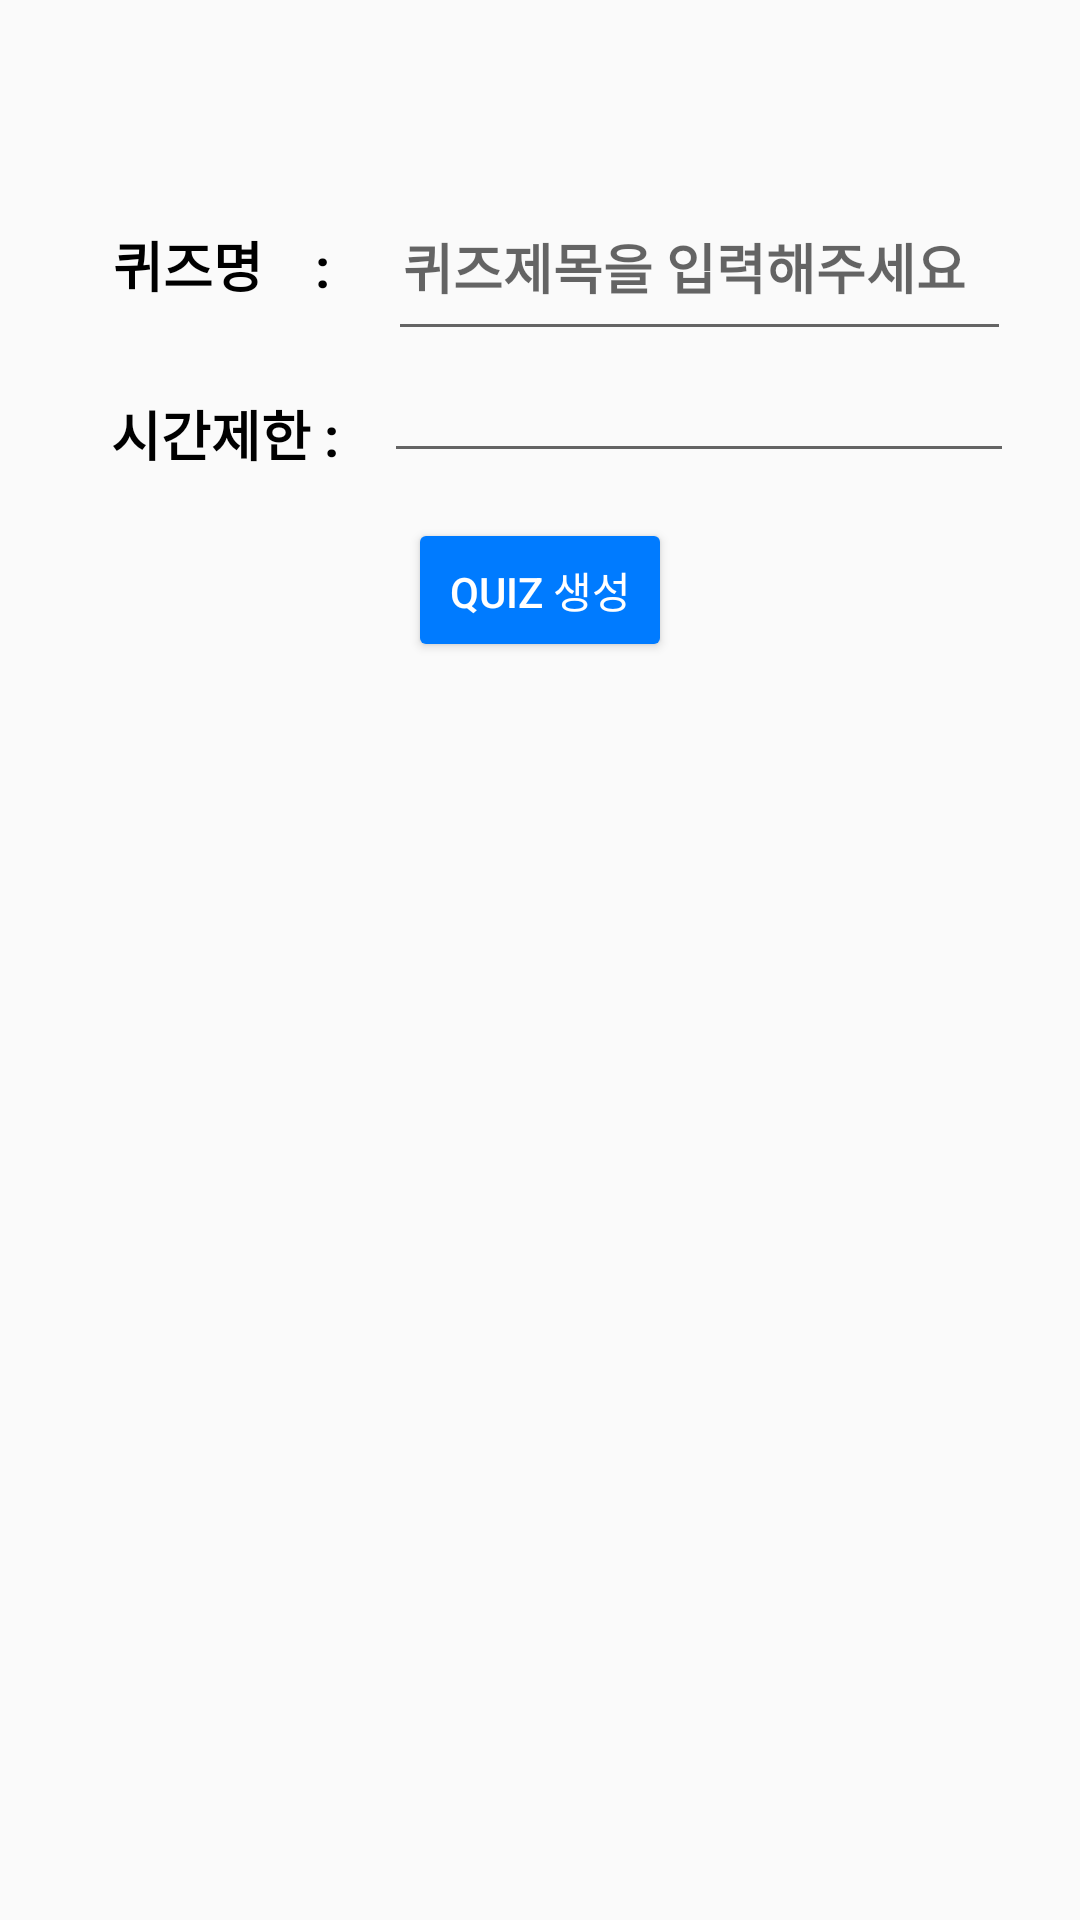

Layout XML and referenced resources for this Android screen:
<!-- AndroidManifest.xml: application theme Theme.LearningMate -->
<!-- res/layout/activity_quizmaker2.xml -->
<?xml version="1.0" encoding="utf-8"?>
<androidx.core.widget.NestedScrollView
    xmlns:android="http://schemas.android.com/apk/res/android"
    xmlns:app="http://schemas.android.com/apk/res-auto"
    xmlns:tools="http://schemas.android.com/tools"
    android:layout_width="match_parent"
    android:layout_height="match_parent">
<LinearLayout
    android:layout_width="match_parent"
    android:layout_height="match_parent"
    android:orientation="vertical">

<ImageButton
        android:id="@+id/back_ib"
        android:layout_width="30dp"
        android:layout_height="30dp"
        android:src="@drawable/backbutton"
        android:background="@color/transparent"
        android:scaleType="fitXY"
        android:layout_marginLeft="20dp"
        android:layout_marginTop="20dp"
        app:layout_constraintTop_toTopOf="parent"
        app:layout_constraintStart_toStartOf="parent"/>

    <LinearLayout
        android:id="@+id/linearLayout"
        android:layout_width="wrap_content"
        android:layout_height="wrap_content"
        android:layout_gravity="center_horizontal"
        android:orientation="horizontal"
        tools:ignore="MissingConstraints">


        <TextView
            android:layout_width="wrap_content"
            android:layout_height="wrap_content"
            android:layout_marginTop="10dp"
            android:paddingLeft="15dp"
            android:paddingTop="15dp"
            android:paddingRight="15dp"
            android:paddingBottom="15dp"
            android:text="퀴즈명    : "
            android:textColor="#000000"
            android:textSize="18sp"
            android:textStyle="bold"
            app:layout_constraintStart_toStartOf="parent"
            app:layout_constraintTop_toTopOf="parent" />

        <EditText
            android:id="@+id/quiz_name_et"
            android:layout_width="wrap_content"
            android:layout_height="wrap_content"
            android:layout_marginTop="10dp"
            android:hint="퀴즈제목을 입력해주세요"
            android:paddingLeft="5dp"
            android:paddingTop="15dp"
            android:paddingRight="15dp"
            android:paddingBottom="15dp"
            android:textSize="18sp"
            android:textStyle="bold" />
    </LinearLayout>
    <LinearLayout
        android:id="@+id/quizmaker_time_ll"
        android:layout_width="wrap_content"
        android:layout_height="wrap_content"
        android:orientation="horizontal"
        android:layout_gravity="center_horizontal"
        tools:ignore="MissingConstraints">
        <TextView
            android:layout_width="wrap_content"
            android:layout_height="wrap_content"
            android:paddingLeft="15dp"
            android:paddingTop="15dp"
            android:paddingRight="15dp"
            android:paddingBottom="15dp"
            android:text="시간제한 :"
            android:textColor="#000000"
            android:textSize="18sp"
            android:textStyle="bold"
            app:layout_constraintStart_toStartOf="parent"
            app:layout_constraintTop_toTopOf="parent" />
        <EditText
            android:inputType="number"
            android:id="@+id/time_limit"
            android:layout_width="wrap_content"
            android:layout_height="wrap_content"
            android:layout_gravity="left"
            android:ems="10"
            android:paddingLeft="15dp" />
    </LinearLayout>

    <androidx.recyclerview.widget.RecyclerView
        android:id="@+id/quizmaker_rv"
        android:layout_width="match_parent"
        android:layout_height="wrap_content"
        android:textColor="#000000"
        app:layout_constraintTop_toBottomOf="@+id/linearLayout"
        tools:layout_editor_absoluteX="50dp" />

    <Button
        android:id="@+id/btnQuizmake"
        android:layout_width="wrap_content"
        android:layout_height="wrap_content"
        android:layout_gravity="center"
        android:backgroundTint="@color/teal_200"
        android:textColor="@color/white"
        android:text="Quiz 생성"
        app:layout_constraintBottom_toBottomOf="parent"
        app:layout_constraintEnd_toEndOf="parent"
        app:layout_constraintHorizontal_bias="0.498"
        app:layout_constraintStart_toStartOf="parent"
        app:layout_constraintTop_toBottomOf="@+id/quizmaker_rv"
        app:layout_constraintVertical_bias="0.088" />
</LinearLayout>
</androidx.core.widget.NestedScrollView>
<!-- resources referenced by this layout -->
<resources>
  <color name="teal_200">#007BFF</color>
  <color name="transparent">#00FFFFFF</color>
  <color name="white">#FFFFFFFF</color>
  <style name="Theme.LearningMate" parent="Theme.AppCompat.DayNight.NoActionBar">
          
          <item name="colorPrimary">@color/purple_500</item>
          <item name="colorPrimaryVariant">@color/purple_700</item>
          <item name="colorOnPrimary">@color/white</item>
          
          <item name="colorSecondary">@color/teal_200</item>
          <item name="colorSecondaryVariant">@color/teal_700</item>
          <item name="colorOnSecondary">@color/black</item>
          
          <item name="android:statusBarColor" tools:targetApi="l">?attr/colorPrimaryVariant</item>
          
      </style>
  <color name="purple_500">#FF6200EE</color>
  <color name="purple_700">#FF3700B3</color>
  <color name="teal_700">#A40039E8</color>
  <color name="black">#FF000000</color>
</resources>
